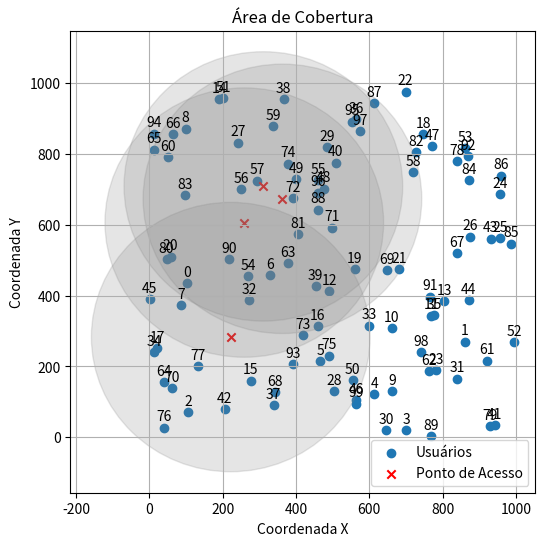

Write the Python code that produced this figure.
import numpy as np
import matplotlib.pyplot as plt
import math
import time

# Grava o tempo de início
start_time = time.time()

# Parâmetros do problema
num_users = 100
grid_size = 1000
SNR_objetivo = 25
signal_power = -80
noise_power = 38  # Potência de ruído constante
frequency = 2.4  # GHz

evaporation_rate = 0.1
alpha = 1  # Importância dos feromônios
beta = 1   # Importância da informação heurística
pheromone_deposit = 1  # Quantidade de feromônio depositada pelas formigas
pheromone_initial = 0.5  # Nível inicial de feromônio em todas as posições
max_iterations = 4
num_ants = 4

# Gerar posições aleatórias para usuários
np.random.seed(42)
user_positions = np.random.randint(0, grid_size, size=(num_users, 2))
np.random.seed(None)

# Função para calcular a distância entre dois pontos
def calculate_distance(point1, point2):
    return np.linalg.norm(point1 - point2)

# Função para calcular o path loss usando o modelo ATG
def calculate_pathloss_atg(user_pos, wifi_pos, D):
    white_noise = 7.4e-13
    # Interefência gerada por outras células
    interference = 0
    frequency = 2.5
    I = 0  # Interferencia gerada por outras células
    receiving_antenna_height = 1.6  # Altura da antena receptora em metros
    base_station_height = 50  # Altura da EstaçãoBase  # Altura da estação base
    f = 2.4  # S.F / 1e9
    env = 2

    ax = [15, 11, 5, 5]
    bx = [.16, .18, .3, .3]
    a = ax[env]
    b = bx[env]
    # ====antenna loss=====================
    A = 1  # to calculate with, A=0 to calculate without antenna loss
    # =========max antenna gain=============%
    Go = 2.4  # 2.15
    # =============antenna 3db bandwidth=======%
    seta_3db = 20  # 76
    # ==reflection loss===================%
    L_r = .3

    # antigo
    WN = 7.4e-13  # Ruído Branco (CORRIGIR)
    D0 = 100  # Distância Referência
    Sv = 9.4  # 8.2 to 10.6 dB
    E = 16  # Equalizado

    #pathloss = math.atan((base_station_height - base_station_height) / D)
    seta = math.atan((base_station_height - receiving_antenna_height) / D)

    pathloss = (-147.5 + 20 * math.log10(f) + 20 * math.log10(D) - 20 * math.log10(math.cos(math.pi / 180 * seta))) \
           - A * (2 * Go - (12 * ((seta) / seta_3db) ** 2) - (12 * ((seta) / seta_3db) ** 2)) \
 \
           + 20 * math.log10(
        (10 ** ((-68.8 + 10 * math.log10(f) + 10 * math.log10(base_station_height - receiving_antenna_height) \
                 + 20 * math.log10(math.cos(math.pi * seta / 180)) - 10 * math.log10(
                    1 + math.sqrt(2) / (L_r ** 2))) / 20) * (1 - (1 / (a * math.exp(-b * (seta - a)) + 1)))) \
        + (1 * (1 / (a * math.exp(-b * (seta - a)) + 1))))
    rp=23
    Pw = 10 ** ((rp - pathloss) / 10) / 1000

    Pdbm = -(10 * math.log10(1000 * Pw))

    return Pdbm

# Função para calcular o SNR
def calculate_snr(user_pos, wifi_pos, frequency, distance):
    pathloss = calculate_pathloss_atg(user_pos, wifi_pos, distance)
    received_power = signal_power - pathloss
    snr = received_power - noise_power
    return snr

# Função de aptidão
def fitness(wifi_positions, user_positions, SNR_Obj):
    total_users_connected = [0] * len(wifi_positions)  # Lista para armazenar o número de usuários conectados em cada ponto de acesso
    connected_users = set()

    min_distance = 100 # Distância mínima desejada entre os pontos de acesso

    # Calcular a penalidade pela proximidade dos pontos de acesso
    penalty = 0
    for i in range(len(wifi_positions)):
        for j in range(i + 1, len(wifi_positions)):
            dist = calculate_distance(wifi_positions[i], wifi_positions[j])
            if dist < min_distance:
                penalty += min_distance - dist
                print(penalty)

    for user_pos in user_positions:
        max_snr = float('-inf')
        for idx, wifi_pos in enumerate(wifi_positions):
            distance = calculate_distance(user_pos, wifi_pos)
            snr = calculate_snr(user_pos, wifi_pos, frequency, distance)
            if snr > SNR_Obj:
                connected_users.add(tuple(user_pos))
                total_users_connected[idx] += 1  # Incrementar o número de usuários conectados neste ponto de acesso
                break

    #total_users_connected += len(connected_users)
    total_users_connected = tuple(total_users_connected)
    fitness_score = sum(total_users_connected) - penalty  # Aplicar penalidade
    #fitness_score = total_users_connected - penalty  # Aplicar penalidade
    
    return fitness_score, len(wifi_positions), snr, total_users_connected


# Algoritmo ACO
def ant_colony_optimization(num_ants, max_iterations):
    pheromones = np.ones((grid_size, grid_size)) * pheromone_initial
    best_fitness = 0
    best_solution = None
    # Inicialização dos melhores resultados pessoais e globais
    personal_best_fitness = np.zeros(num_ants)
    personal_best_positions = [None] * num_ants  # Corrigido para inicializar uma lista de None
    global_best_fitness = -np.inf
    global_best_position = None  # Deve ser None inicialmente, ou uma posição específica se conhecida


    for iteration in range(max_iterations):
        ant_positions = np.random.randint(0, grid_size, size=(num_ants, 2))
        for ant_id in range(num_ants):
            fitness_score, _, _, _ = fitness([ant_positions[ant_id]], user_positions, SNR_objetivo)
            pheromones[ant_positions[ant_id][0], ant_positions[ant_id][1]] += fitness_score

        # Atualização do melhor pessoal
        if fitness_score > personal_best_fitness[ant_id]:
            personal_best_fitness[ant_id] = fitness_score
            personal_best_positions[ant_id] = ant_positions.copy()

        # Atualização do melhor global
        if fitness_score > global_best_fitness:
            global_best_fitness = fitness_score
            global_best_position = ant_positions.copy()   

        print(global_best_fitness)

        # Atualiza os feromônios com base nas melhores soluções encontradas
        pheromones *= (1 - evaporation_rate)  # Evaporação dos feromônios
        for pos in global_best_position:
            pheromones[pos[0], pos[1]] += pheromone_deposit

        best_solution = global_best_position
        best_fitness = global_best_fitness

    return best_solution, best_fitness

# Função para calcular o raio de cobertura com base no SNR
def calculate_coverage_radius(wifi_pos):
    distance = 1  # Começa com 1 metro
    while True:
        pathloss = calculate_pathloss_atg(user_positions[0], wifi_pos, distance)  # Calcular pathloss para o primeiro usuário
        received_power = signal_power - pathloss
        snr = received_power - noise_power
        if snr < SNR_objetivo:
           return distance
        distance += 1

# Execução do algoritmo
best_solution, best_fitness = ant_colony_optimization(num_ants, max_iterations)
print("Melhor posição dos pontos de acesso:", best_solution)
print("Fitness máximo alcançado:", best_fitness)

# Calcular o número de usuários conectados em cada ponto de acesso
fitness_score, _, _, total_users_connected = fitness(best_solution, user_positions, SNR_objetivo)
print("Número de usuários conectados em cada ponto de acesso:", total_users_connected)
print("Número de usuários conectados:", sum(total_users_connected))

# Tempo total de execução
end_time = time.time()
total_time = end_time - start_time
print("Tempo total de execução: {:.2f} segundos".format(total_time))

# Plotar o resultado com o raio de cobertura real
plt.figure(figsize=(6, 6))

for i, pos in enumerate(user_positions):
    plt.annotate(str(i), (pos[0], pos[1]), textcoords="offset points", xytext=(0,5), ha='center')

plt.scatter(user_positions[:, 0], user_positions[:, 1], marker='o', label='Usuários') 
plt.scatter(best_solution[:, 0], best_solution[:, 1], marker='x', color='red', label='Ponto de Acesso')    

# Adicionar círculos de raio de cobertura
for wifi_pos in best_solution:
    circle = plt.Circle((wifi_pos[0], wifi_pos[1]), calculate_coverage_radius(wifi_pos), color='gray', alpha=0.2)
    plt.gca().add_patch(circle)  

plt.title('Área de Cobertura')
plt.xlabel('Coordenada X')
plt.ylabel('Coordenada Y')
plt.legend()
plt.grid(True)
plt.show()
